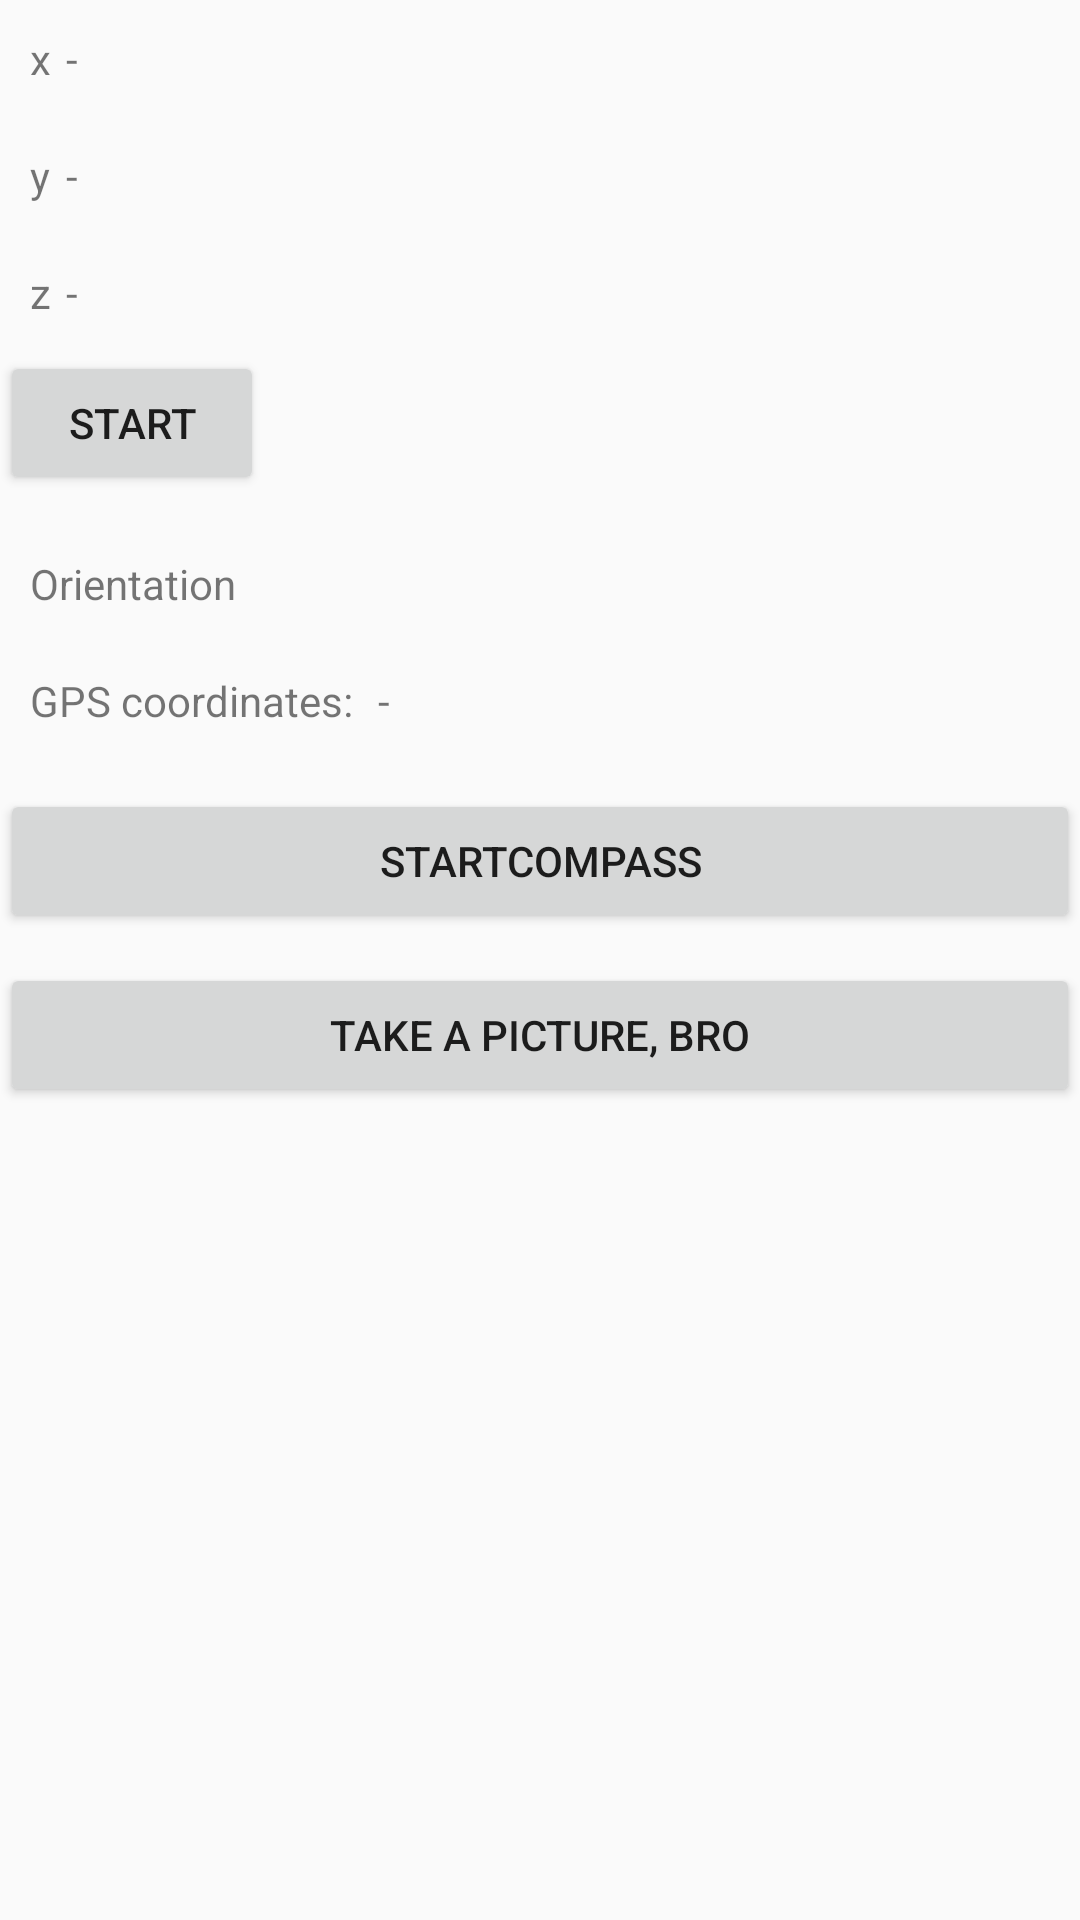

Android layout source for this screen:
<!-- AndroidManifest.xml: application theme AppTheme -->
<!-- res/layout/activity_lab_work3.xml -->
<?xml version="1.0" encoding="utf-8"?>
<LinearLayout xmlns:android="http://schemas.android.com/apk/res/android"
    xmlns:app="http://schemas.android.com/apk/res-auto"
    xmlns:tools="http://schemas.android.com/tools"
    android:layout_width="match_parent"
    android:layout_height="match_parent"
    android:orientation="vertical"
    android:background="@drawable/whitewall"
    tools:context=".LabWork3">

    <TableLayout
        android:layout_width="match_parent"
        android:layout_height="wrap_content">

        <TableRow android:padding="10dp">

            <TextView
                android:layout_width="wrap_content"
                android:layout_height="wrap_content"
                android:paddingEnd="5dp"
                android:paddingRight="5dp"
                android:text="x" />

            <TextView
                android:id="@+id/x_value"
                android:layout_width="wrap_content"
                android:layout_height="wrap_content"
                android:text="-" />

        </TableRow>

        <TableRow android:padding="10dp">

            <TextView
                android:layout_width="wrap_content"
                android:layout_height="wrap_content"
                android:paddingEnd="5dp"
                android:paddingRight="5dp"
                android:text="y" />

            <TextView
                android:id="@+id/y_value"
                android:layout_width="wrap_content"
                android:layout_height="wrap_content"
                android:text="-" />
        </TableRow>

        <TableRow android:padding="10dp">

            <TextView
                android:layout_width="wrap_content"
                android:layout_height="wrap_content"
                android:paddingEnd="5dp"
                android:paddingRight="5dp"
                android:text="z" />

            <TextView
                android:id="@+id/z_value"
                android:layout_width="wrap_content"
                android:layout_height="wrap_content"
                android:text="-" />
        </TableRow>

    </TableLayout>

    <Button
        android:id="@+id/start_and_stop"
        android:layout_width="wrap_content"
        android:layout_height="wrap_content"
        android:text="start" />

    <TextView
        android:id="@+id/tvOrientation"
        android:layout_width="match_parent"
        android:layout_height="wrap_content"
        android:layout_marginTop="10dp"
        android:padding="10dp"
        android:text="Orientation" />

    <TableLayout
        android:layout_width="match_parent"
        android:layout_height="wrap_content">

        <TableRow android:padding="10dp">

            <TextView
                android:layout_width="wrap_content"
                android:layout_height="wrap_content"
                android:paddingEnd="5dp"
                android:paddingRight="5dp"
                android:text="GPS coordinates: " />

            <TextView
                android:id="@+id/gpsCoordinates"
                android:layout_width="wrap_content"
                android:layout_height="wrap_content"
                android:text="-" />

        </TableRow>

    </TableLayout>

    <Button
        android:id="@+id/startCompass"
        android:layout_width="match_parent"
        android:layout_height="wrap_content"
        android:layout_marginTop="10dp"
        android:text="startCompass" />

    <Button
        android:id="@+id/btnTakePic"
        android:layout_width="match_parent"
        android:layout_height="wrap_content"
        android:layout_marginTop="10dp"
        android:text="Take a picture, bro" />

    <FrameLayout
        android:layout_width="match_parent"
        android:layout_height="match_parent">

        <TextureView
            android:id="@+id/textureView"
            android:layout_width="wrap_content"
            android:layout_height="wrap_content" />
    </FrameLayout>

</LinearLayout>
<!-- resources referenced by this layout -->
<resources>
  <style name="AppTheme" parent="Theme.AppCompat.Light.DarkActionBar">
          
          <item name="colorPrimary">@color/colorPrimary</item>
          <item name="colorPrimaryDark">@color/colorPrimaryDark</item>
          <item name="colorAccent">@color/colorAccent</item>
          
      </style>
  <color name="colorPrimary">#76FF03</color>
  <color name="colorPrimaryDark">#00574B</color>
  <color name="colorAccent">#35F623</color>
</resources>
